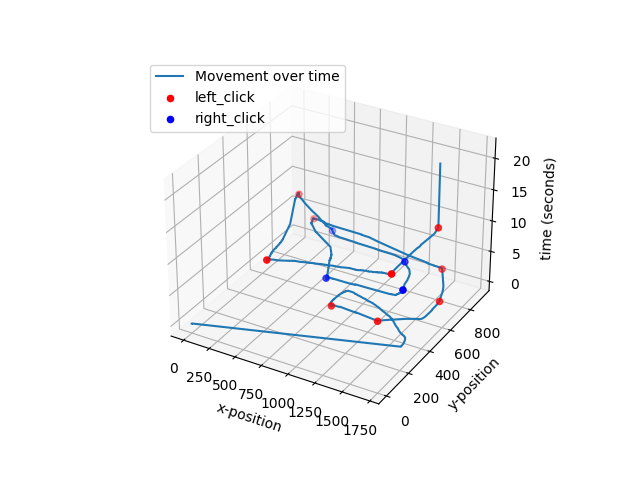

Source data for this figure (header and first rows):
0.004019021987915039, 0, 0, 0, 0
0.008009, 0, 0, 0, 0
0.012, 0, 0, 0, 0
0.01598, 0, 0, 0, 0
0.01995, 0, 0, 0, 0
0.02394, 1659, 300, 0, 0
0.02795, 1659, 300, 0, 0
0.03194, 1659, 303, 0, 0
0.03591, 1659, 303, 0, 0
0.0399, 1659, 304, 0, 0
0.04389, 1659, 304, 0, 0
0.04787, 1659, 305, 0, 0
0.05186, 1659, 305, 0, 0
0.05586, 1659, 309, 0, 0
0.05984, 1659, 309, 0, 0
0.06383, 1659, 310, 0, 0
0.06782, 1659, 310, 0, 0
0.07181, 1659, 313, 0, 0
0.07582, 1659, 313, 0, 0
0.07979, 1659, 317, 0, 0
0.08378, 1659, 317, 0, 0
0.08777, 1659, 318, 0, 0
0.09176, 1659, 318, 0, 0
0.09575, 1659, 319, 0, 0
0.09976, 1659, 319, 0, 0
0.1037, 1659, 322, 0, 0
0.1077, 1659, 322, 0, 0
0.1117, 1659, 323, 0, 0
0.1157, 1659, 323, 0, 0
0.1197, 1659, 323, 0, 0
0.1237, 1659, 323, 0, 0
0.1277, 1659, 323, 0, 0
0.1316, 1659, 323, 0, 0
0.1356, 1659, 324, 0, 0
0.1396, 1659, 324, 0, 0
0.1436, 1659, 325, 0, 0
0.1476, 1659, 325, 0, 0
0.1516, 1659, 327, 0, 0
0.1556, 1659, 327, 0, 0
0.1596, 1659, 327, 0, 0
0.1636, 1659, 327, 0, 0
0.1676, 1659, 327, 0, 0
0.1715, 1659, 327, 0, 0
0.1755, 1659, 327, 0, 0
0.1795, 1659, 327, 0, 0
0.1835, 1659, 329, 0, 0
0.1875, 1659, 329, 0, 0
0.1915, 1657, 331, 0, 0
0.1955, 1657, 331, 0, 0
0.1995, 1656, 333, 0, 0
0.2035, 1656, 333, 0, 0
0.2074, 1656, 334, 0, 0
0.2114, 1656, 334, 0, 0
0.2154, 1655, 338, 0, 0
0.2194, 1655, 338, 0, 0
0.2234, 1655, 339, 0, 0
0.2274, 1655, 339, 0, 0
0.2314, 1652, 342, 0, 0
0.2354, 1652, 342, 0, 0
0.2394, 1651, 345, 0, 0
0.2434, 1651, 345, 0, 0
... 2,357 more rows
